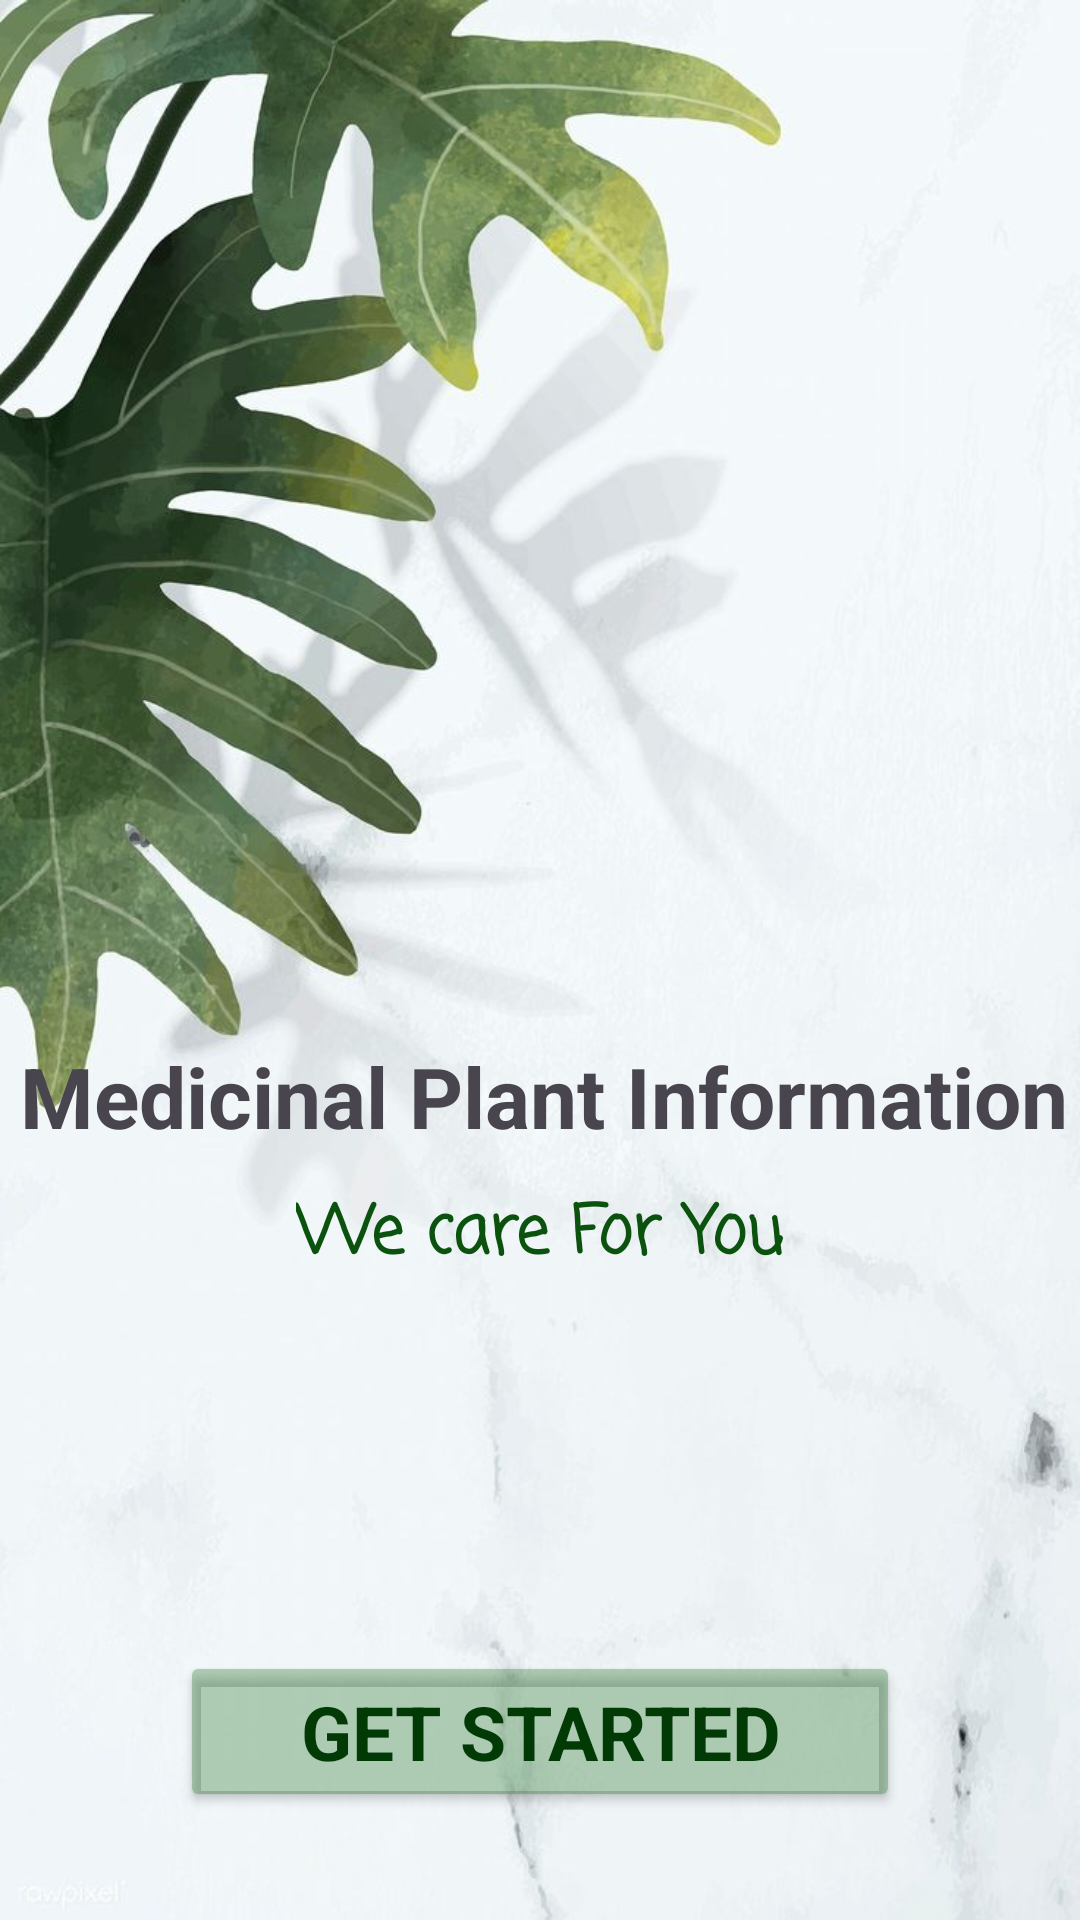

Write the Android layout XML for this screen, with the resource values it uses.
<!-- AndroidManifest.xml: application theme Theme.PlantInformation -->
<!-- res/layout/activity_splash.xml -->
<?xml version="1.0" encoding="utf-8"?>
<androidx.constraintlayout.widget.ConstraintLayout xmlns:android="http://schemas.android.com/apk/res/android"
    xmlns:app="http://schemas.android.com/apk/res-auto"
    xmlns:tools="http://schemas.android.com/tools"
    android:id="@+id/main"
    android:layout_width="match_parent"
    android:layout_height="match_parent"
    tools:context=".splashActivity">


    <ImageView
        android:id="@+id/imageView2"
        android:layout_width="0dp"
        android:layout_height="0dp"
        app:layout_constraintBottom_toBottomOf="parent"
        app:layout_constraintEnd_toEndOf="parent"
        app:layout_constraintHorizontal_bias="0.0"
        app:layout_constraintStart_toStartOf="parent"
        app:layout_constraintTop_toTopOf="parent"
        app:layout_constraintVertical_bias="1.0"
        app:srcCompat="@drawable/splashbg" />

    <Button
        android:id="@+id/button"
        android:layout_width="match_parent"
        android:layout_height="wrap_content"
        android:layout_marginStart="60dp"
        android:layout_marginEnd="60dp"
        android:layout_marginBottom="36dp"
        android:backgroundTint="#592E7D32"
        android:fontFamily="sans-serif"
        android:padding="10dp"
        android:text="Get Started"
        android:textColor="#023A05"
        android:textSize="25dp"
        android:textStyle="bold"
        app:layout_constraintBottom_toBottomOf="parent"
        app:layout_constraintEnd_toEndOf="parent"
        app:layout_constraintHorizontal_bias="0.0"
        app:layout_constraintStart_toStartOf="parent" />

    <TextView
        android:id="@+id/textView3"
        android:layout_width="wrap_content"
        android:layout_height="wrap_content"
        android:layout_marginTop="11dp"
        android:fontFamily="casual"
        android:text="We care For You"
        android:textSize="22dp"
        android:textStyle="bold"
        android:textColor="#0B520E"
        app:layout_constraintEnd_toEndOf="parent"
        app:layout_constraintStart_toStartOf="parent"
        app:layout_constraintTop_toBottomOf="@+id/textView" />

    <TextView
        android:id="@+id/textView"
        android:layout_width="wrap_content"
        android:layout_height="wrap_content"
        android:layout_marginEnd="4dp"
        android:layout_marginBottom="256dp"
        android:text="Medicinal Plant Information"
        android:textSize="28dp"
        android:textStyle="bold"
        app:layout_constraintBottom_toBottomOf="parent"
        app:layout_constraintEnd_toEndOf="parent" />


</androidx.constraintlayout.widget.ConstraintLayout>
<!-- resources referenced by this layout -->
<resources>
  <!-- drawable splashbg: jpeg bitmap (drawable, 64794 bytes) -->
  <style name="Theme.PlantInformation" parent="Base.Theme.PlantInformation" />
  <style name="Base.Theme.PlantInformation" parent="Theme.Material3.DayNight.NoActionBar">
          
          
      </style>
</resources>
